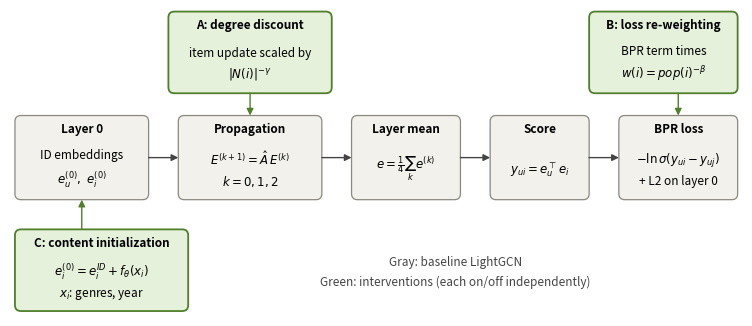

The script that saved this image:
"""Draw the method overview figure: the LightGCN pipeline and where interventions A, B and C act.

Output: report/figures/method_overview.pdf and .png.   Run:  python scripts/make_method_figure.py
"""
import argparse
from pathlib import Path

import matplotlib

matplotlib.use("Agg")
import matplotlib.pyplot as plt
from matplotlib.patches import FancyArrowPatch, FancyBboxPatch

GRAY, GRAY_EDGE = "#f2f1ec", "#8a887f"
GREEN, GREEN_EDGE = "#e5f1da", "#4f7f2a"


def box(ax, x, y, w, h, title, body, added=False):
    """Draw one titled stage box; added=True uses the intervention colour."""
    ax.add_patch(FancyBboxPatch((x, y), w, h, boxstyle="round,pad=0,rounding_size=0.12",
                                facecolor=GREEN if added else GRAY, edgecolor=GREEN_EDGE if added else GRAY_EDGE,
                                linewidth=1.3 if added else 0.9))
    ax.text(x + w / 2, y + h - 0.27, title, ha="center", va="center", fontsize=8.5, fontweight="bold")
    ax.text(x + w / 2, y + (h - 0.45) / 2, body, ha="center", va="center", fontsize=8.5, linespacing=1.5)


def arrow(ax, start, end, added=False):
    """Draw an arrow between two points; added=True uses the intervention colour."""
    ax.add_patch(FancyArrowPatch(start, end, arrowstyle="-|>", mutation_scale=10, linewidth=1.0,
                                 color=GREEN_EDGE if added else "#444444", shrinkA=0, shrinkB=0))


def main(argv=None) -> None:
    """Command-line entry point: draw and save the method overview figure."""
    ap = argparse.ArgumentParser(description=__doc__, formatter_class=argparse.RawDescriptionHelpFormatter)
    ap.add_argument("--out_dir", default="report/figures")
    args = ap.parse_args(argv)

    fig, ax = plt.subplots(figsize=(7.4, 3.1))
    ax.set_xlim(0, 14.8)
    ax.set_ylim(0, 6.2)
    ax.axis("off")

    # baseline LightGCN pipeline, left to right
    y, h = 2.35, 1.7
    box(ax, 0.1, y, 2.7, h, "Layer 0", "ID embeddings\n$e_u^{(0)},\\; e_i^{(0)}$")
    box(ax, 3.4, y, 2.9, h, "Propagation", "$E^{(k+1)} = \\hat{A}\\,E^{(k)}$\n$k = 0, 1, 2$")
    box(ax, 6.9, y, 2.2, h, "Layer mean", "$e = \\frac{1}{4}\\sum_k e^{(k)}$")
    box(ax, 9.7, y, 2.0, h, "Score", "$y_{ui} = e_u^{\\top} e_i$")
    box(ax, 12.3, y, 2.4, h, "BPR loss", "$-\\ln\\sigma(y_{ui}-y_{uj})$\n+ L2 on layer 0")
    for a, b in ((2.8, 3.4), (6.3, 6.9), (9.1, 9.7), (11.7, 12.3)):
        arrow(ax, (a, y + h / 2), (b, y + h / 2))

    # the three interventions, each attached to the stage it changes
    box(ax, 0.1, 0.1, 3.5, 1.65, "C: content initialization", "$e_i^{(0)} = e_i^{ID} + f_\\theta(x_i)$\n"
        "$x_i$: genres, year", added=True)
    arrow(ax, (1.45, 1.75), (1.45, y), added=True)
    box(ax, 3.2, 4.5, 3.3, 1.65, "A: degree discount", "item update scaled by\n$|N(i)|^{-\\gamma}$", added=True)
    arrow(ax, (4.85, 4.5), (4.85, y + h), added=True)
    box(ax, 11.7, 4.5, 3.0, 1.65, "B: loss re-weighting", "BPR term times\n$w(i) = pop(i)^{-\\beta}$", added=True)
    arrow(ax, (13.5, 4.5), (13.5, y + h), added=True)

    ax.text(9.0, 0.9, "Gray: baseline LightGCN\nGreen: interventions (each on/off independently)",
            ha="center", va="center", fontsize=8.5, color="#444444", linespacing=1.6)

    fig.subplots_adjust(left=0.005, right=0.995, top=0.995, bottom=0.005)
    out = Path(args.out_dir)
    out.mkdir(parents=True, exist_ok=True)
    fig.savefig(out / "method_overview.pdf")
    fig.savefig(out / "method_overview.png", dpi=200)
    plt.close(fig)
    print(f"wrote {out / 'method_overview.pdf'}")


if __name__ == "__main__":
    main()
